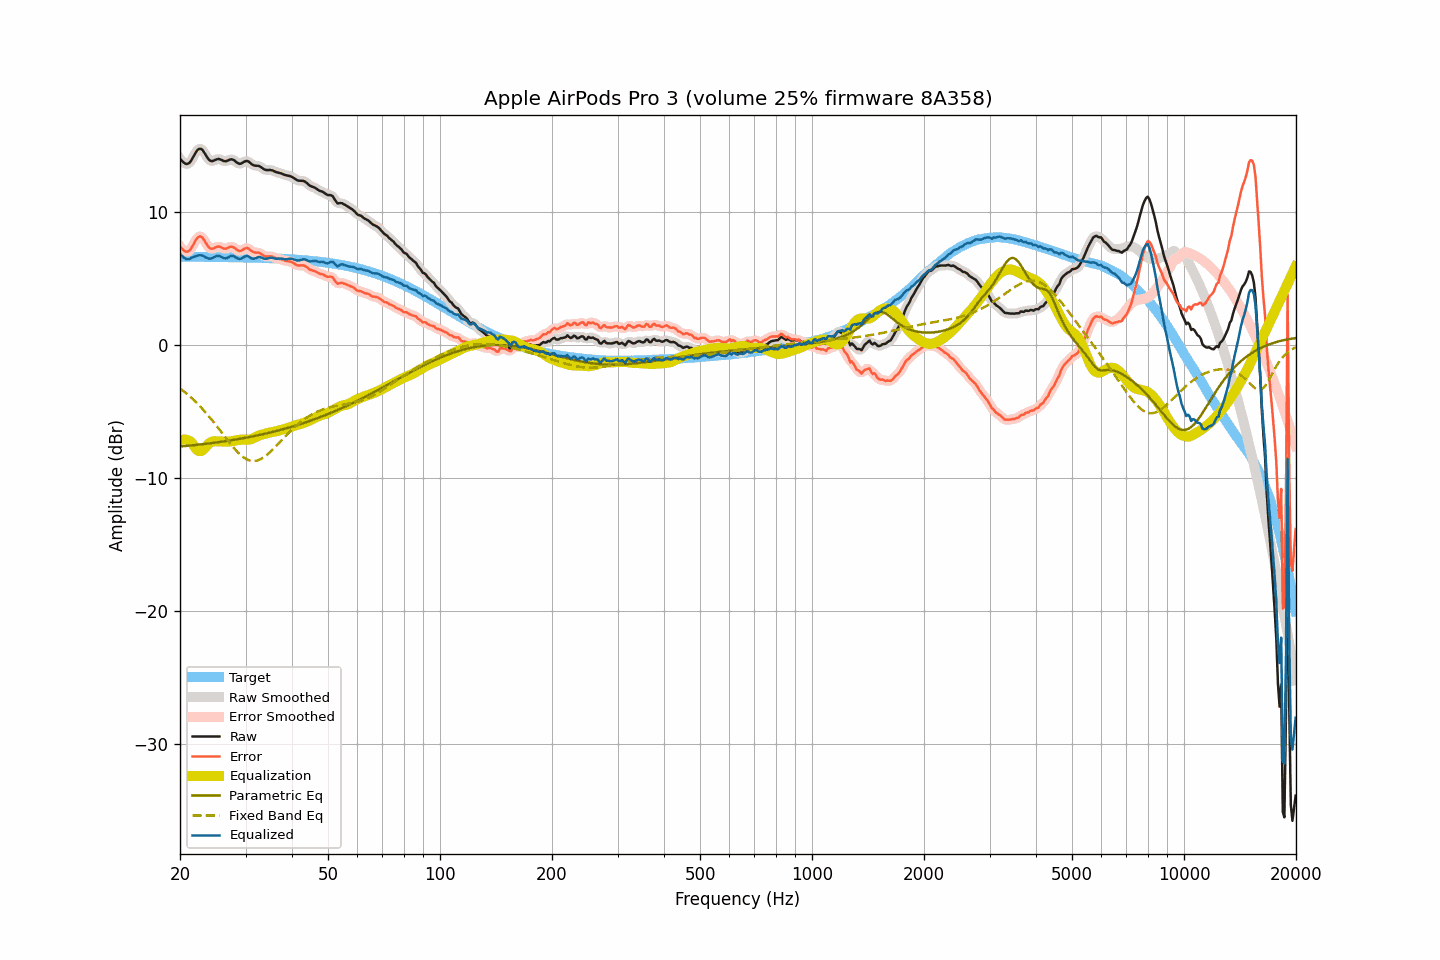

Source data for this figure (header and first rows):
frequency, raw, smoothed, error, error_smoothed, equalization, parametric_eq, fixed_band_eq, equalized_raw, equalized_smoothed, target
20.00, 13.99, 14.00, 7.38, 7.39, -7.19, -7.66, -3.29, 6.79, 6.81, 6.61
20.20, 13.85, 13.83, 7.24, 7.23, -7.15, -7.65, -3.38, 6.69, 6.68, 6.60
20.40, 13.72, 13.71, 7.12, 7.10, -7.14, -7.64, -3.48, 6.59, 6.57, 6.60
20.61, 13.63, 13.63, 7.02, 7.03, -7.14, -7.63, -3.57, 6.49, 6.49, 6.60
20.81, 13.59, 13.59, 6.98, 6.98, -7.16, -7.62, -3.67, 6.43, 6.43, 6.60
21.02, 13.61, 13.61, 7.00, 7.00, -7.19, -7.61, -3.78, 6.41, 6.41, 6.60
21.23, 13.69, 13.70, 7.08, 7.10, -7.25, -7.59, -3.88, 6.44, 6.45, 6.60
21.44, 13.85, 13.86, 7.25, 7.25, -7.32, -7.58, -3.99, 6.53, 6.53, 6.60
21.66, 14.06, 14.06, 7.46, 7.46, -7.49, -7.57, -4.10, 6.57, 6.57, 6.60
21.87, 14.29, 14.28, 7.69, 7.69, -7.67, -7.56, -4.22, 6.62, 6.61, 6.60
22.09, 14.49, 14.49, 7.89, 7.89, -7.83, -7.54, -4.33, 6.66, 6.66, 6.60
22.31, 14.65, 14.64, 8.05, 8.04, -7.95, -7.53, -4.46, 6.70, 6.69, 6.60
22.54, 14.72, 14.72, 8.13, 8.13, -8.01, -7.52, -4.58, 6.72, 6.71, 6.60
22.76, 14.72, 14.72, 8.13, 8.12, -8.00, -7.50, -4.71, 6.72, 6.71, 6.60
22.99, 14.64, 14.62, 8.04, 8.03, -7.94, -7.49, -4.84, 6.70, 6.68, 6.59
23.22, 14.46, 14.46, 7.86, 7.87, -7.83, -7.47, -4.97, 6.63, 6.63, 6.59
23.45, 14.25, 14.26, 7.66, 7.67, -7.69, -7.46, -5.11, 6.56, 6.57, 6.59
23.69, 14.07, 14.07, 7.48, 7.47, -7.56, -7.44, -5.25, 6.51, 6.51, 6.59
23.92, 13.90, 13.91, 7.31, 7.32, -7.44, -7.43, -5.39, 6.47, 6.48, 6.59
24.16, 13.81, 13.82, 7.23, 7.24, -7.35, -7.41, -5.54, 6.47, 6.48, 6.59
24.40, 13.80, 13.80, 7.21, 7.21, -7.29, -7.40, -5.69, 6.50, 6.51, 6.59
24.65, 13.83, 13.83, 7.25, 7.25, -7.27, -7.38, -5.84, 6.57, 6.57, 6.59
24.89, 13.90, 13.89, 7.31, 7.30, -7.26, -7.37, -5.99, 6.63, 6.63, 6.59
25.14, 13.94, 13.94, 7.35, 7.35, -7.27, -7.35, -6.15, 6.67, 6.67, 6.58
25.39, 13.96, 13.95, 7.38, 7.37, -7.28, -7.33, -6.30, 6.69, 6.67, 6.58
25.65, 13.93, 13.92, 7.34, 7.34, -7.29, -7.32, -6.46, 6.64, 6.64, 6.58
25.91, 13.88, 13.87, 7.30, 7.29, -7.30, -7.30, -6.62, 6.58, 6.58, 6.58
26.16, 13.81, 13.82, 7.24, 7.24, -7.30, -7.28, -6.78, 6.51, 6.52, 6.58
26.43, 13.79, 13.80, 7.21, 7.22, -7.30, -7.26, -6.94, 6.48, 6.49, 6.58
26.69, 13.81, 13.81, 7.23, 7.24, -7.30, -7.25, -7.10, 6.50, 6.51, 6.57
26.96, 13.85, 13.86, 7.28, 7.29, -7.30, -7.23, -7.25, 6.56, 6.56, 6.57
27.23, 13.91, 13.91, 7.34, 7.33, -7.28, -7.21, -7.41, 6.63, 6.62, 6.57
27.50, 13.94, 13.93, 7.37, 7.36, -7.27, -7.19, -7.56, 6.67, 6.66, 6.57
27.77, 13.90, 13.90, 7.34, 7.33, -7.24, -7.17, -7.70, 6.66, 6.66, 6.57
28.05, 13.83, 13.83, 7.27, 7.26, -7.22, -7.15, -7.84, 6.62, 6.61, 6.57
28.33, 13.72, 13.73, 7.16, 7.17, -7.19, -7.13, -7.98, 6.53, 6.54, 6.56
28.62, 13.65, 13.65, 7.09, 7.09, -7.17, -7.11, -8.11, 6.48, 6.48, 6.56
28.90, 13.60, 13.61, 7.04, 7.05, -7.16, -7.09, -8.22, 6.44, 6.45, 6.56
29.19, 13.62, 13.63, 7.06, 7.07, -7.15, -7.07, -8.33, 6.46, 6.47, 6.56
29.48, 13.69, 13.68, 7.13, 7.13, -7.15, -7.04, -8.43, 6.53, 6.53, 6.55
29.78, 13.75, 13.75, 7.20, 7.20, -7.15, -7.02, -8.52, 6.60, 6.60, 6.55
30.08, 13.80, 13.80, 7.26, 7.25, -7.15, -7.00, -8.59, 6.65, 6.64, 6.55
30.38, 13.81, 13.79, 7.26, 7.24, -7.15, -6.98, -8.65, 6.65, 6.64, 6.55
30.68, 13.74, 13.73, 7.19, 7.19, -7.14, -6.95, -8.70, 6.60, 6.59, 6.54
30.99, 13.63, 13.64, 7.09, 7.09, -7.11, -6.93, -8.73, 6.52, 6.52, 6.54
31.30, 13.54, 13.54, 7.00, 7.01, -7.07, -6.90, -8.75, 6.47, 6.47, 6.54
31.61, 13.48, 13.48, 6.94, 6.95, -7.02, -6.88, -8.75, 6.46, 6.46, 6.53
31.93, 13.46, 13.46, 6.92, 6.93, -6.96, -6.86, -8.74, 6.50, 6.50, 6.53
32.24, 13.45, 13.45, 6.92, 6.92, -6.90, -6.83, -8.72, 6.55, 6.55, 6.53
32.57, 13.44, 13.42, 6.91, 6.90, -6.84, -6.80, -8.67, 6.59, 6.58, 6.52
32.89, 13.37, 13.37, 6.85, 6.85, -6.80, -6.78, -8.62, 6.57, 6.57, 6.52
33.22, 13.29, 13.29, 6.78, 6.78, -6.76, -6.75, -8.56, 6.53, 6.53, 6.52
33.55, 13.20, 13.21, 6.69, 6.70, -6.73, -6.72, -8.48, 6.47, 6.48, 6.51
33.89, 13.15, 13.15, 6.64, 6.65, -6.70, -6.70, -8.40, 6.45, 6.46, 6.51
34.23, 13.13, 13.13, 6.62, 6.62, -6.66, -6.67, -8.30, 6.46, 6.46, 6.50
34.57, 13.13, 13.13, 6.62, 6.63, -6.63, -6.64, -8.20, 6.49, 6.50, 6.50
34.92, 13.14, 13.13, 6.64, 6.63, -6.60, -6.61, -8.09, 6.53, 6.52, 6.50
35.27, 13.12, 13.11, 6.62, 6.62, -6.58, -6.58, -7.97, 6.53, 6.53, 6.49
35.62, 13.08, 13.07, 6.59, 6.58, -6.56, -6.55, -7.85, 6.51, 6.51, 6.49
35.97, 13.01, 13.02, 6.53, 6.54, -6.54, -6.52, -7.73, 6.47, 6.48, 6.48
... 635 more rows
